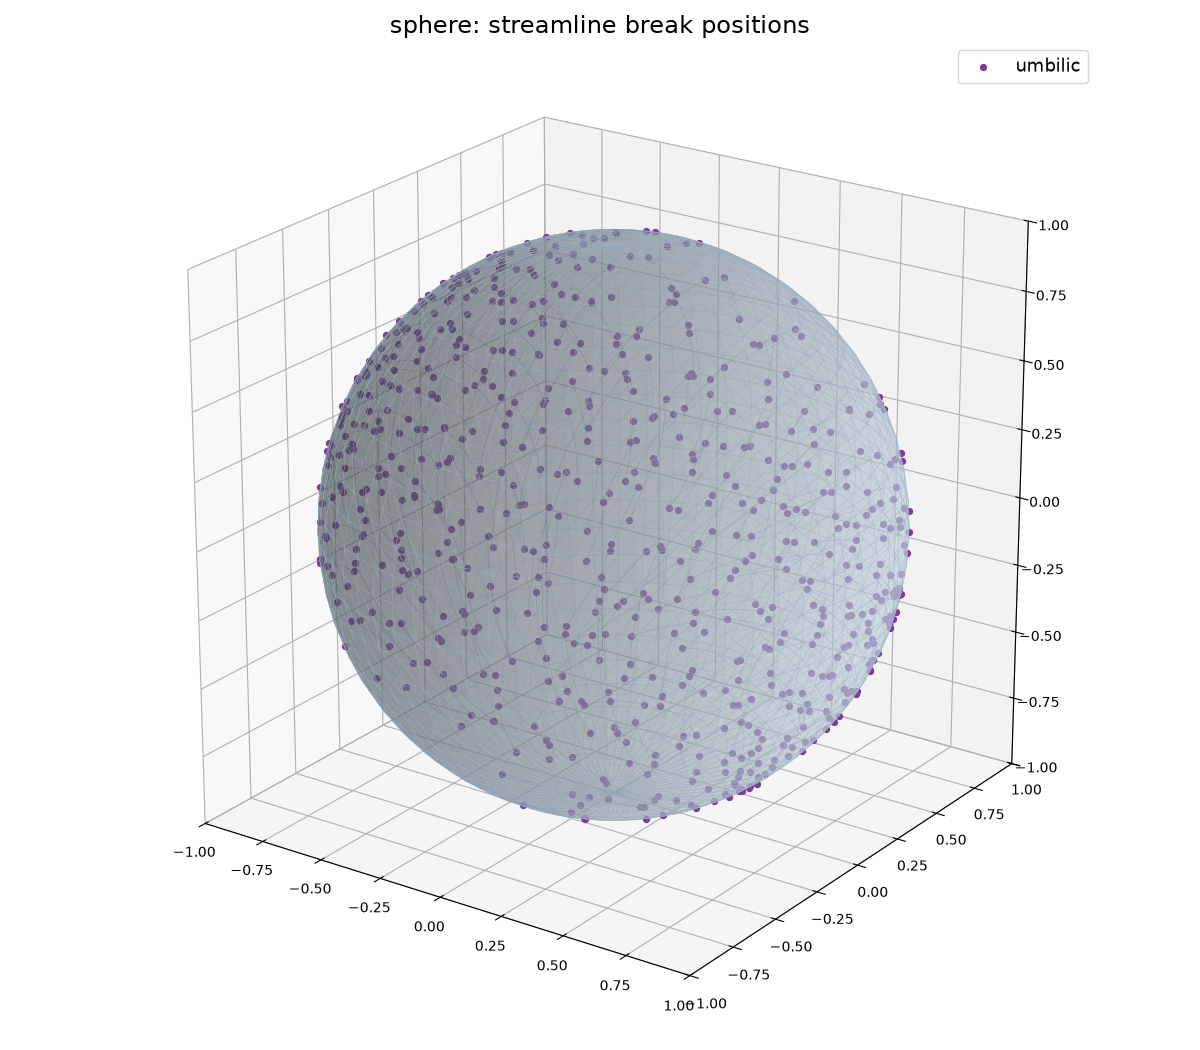

Source data for this figure (header and first rows):
line_id, layer, reason, face, x, y, z
0, 0, umbilic, 37, -0.0762, -0.123, 0.9895
0, 0, umbilic, 25, -0.07681, 0.05441, 0.9956
7, 0, umbilic, 81, 0.1218, 0.1353, 0.9833
7, 0, umbilic, 345, 0.117, 0.3338, 0.9354
9, 0, umbilic, 107, -0.09147, 0.1434, 0.9854
9, 0, umbilic, 356, -0.08919, 0.3171, 0.9442
16, 0, umbilic, 566, 0.3444, -0.1779, 0.9218
16, 0, umbilic, 320, 0.3467, 0.0307, 0.9375
21, 0, umbilic, 357, -0.07219, 0.3502, 0.9339
21, 0, umbilic, 611, -0.07147, 0.5341, 0.8424
23, 0, umbilic, 687, 0.347, -0.3685, 0.8625
23, 0, umbilic, 566, 0.3564, -0.1641, 0.9198
36, 0, umbilic, 831, 0.6132, -0.04728, 0.7885
36, 0, umbilic, 709, 0.6052, 0.1778, 0.776
38, 0, umbilic, 623, -0.3659, 0.4025, 0.8391
38, 0, umbilic, 875, -0.35, 0.5993, 0.72
42, 0, umbilic, 951, 0.5943, -0.302, 0.7454
42, 0, umbilic, 828, 0.6012, -0.06648, 0.7963
61, 0, umbilic, 992, -0.05553, 0.747, 0.6625
61, 0, umbilic, 1376, -0.08145, 0.882, 0.4641
64, 0, umbilic, 873, -0.2952, 0.63, 0.7183
64, 0, umbilic, 1254, -0.2868, 0.7931, 0.5373
68, 0, umbilic, 1342, 0.8343, -0.05864, 0.5482
68, 0, umbilic, 1220, 0.8242, 0.1712, 0.5398
71, 0, umbilic, 985, 0.247, 0.7259, 0.6419
71, 0, umbilic, 1370, 0.1827, 0.8691, 0.4597
75, 0, umbilic, 1339, 0.8553, -0.2121, 0.4727
75, 0, umbilic, 1217, 0.8531, 0.0132, 0.5216
78, 0, umbilic, 1223, 0.821, 0.3015, 0.4849
78, 0, umbilic, 1357, 0.743, 0.5239, 0.4165
81, 0, umbilic, 1356, 0.7196, 0.5236, 0.4561
81, 0, umbilic, 1488, 0.6096, 0.7123, 0.348
96, 0, umbilic, 1492, 0.4951, 0.7842, 0.3741
96, 0, umbilic, 1625, 0.3626, 0.9069, 0.2148
99, 0, umbilic, 1375, 0.04245, 0.9107, 0.411
99, 0, umbilic, 1633, -0.02572, 0.9769, 0.212
101, 0, umbilic, 1600, 0.9688, 0.06033, 0.2406
101, 0, umbilic, 1604, 0.9346, 0.282, 0.2167
104, 0, umbilic, 1481, 0.8653, 0.3984, 0.3042
104, 0, umbilic, 1612, 0.7684, 0.5924, 0.2423
114, 0, umbilic, 1612, 0.7512, 0.6299, 0.1971
114, 0, umbilic, 1747, 0.6041, 0.7901, 0.1043
120, 0, umbilic, 1626, 0.202, 0.9464, 0.2519
120, 0, umbilic, 1887, 0.06622, 0.9969, 0.04146
125, 0, umbilic, 1876, 0.5116, 0.8541, 0.09386
125, 0, umbilic, 2008, 0.3296, 0.9433, -0.03892
126, 0, umbilic, 2063, -0.7504, -0.6559, -0.08227
126, 0, umbilic, 2184, -0.8897, -0.4436, -0.1076
127, 0, umbilic, 2198, -0.3816, -0.9161, -0.123
127, 0, umbilic, 2066, -0.5684, -0.8218, -0.03914
134, 0, umbilic, 2197, -0.5442, -0.8291, -0.1284
134, 0, umbilic, 2063, -0.743, -0.663, -0.09113
140, 0, umbilic, 2205, -0.1175, -0.9738, -0.1945
140, 0, umbilic, 2072, -0.3007, -0.9515, -0.06491
141, 0, umbilic, 2187, -0.8524, -0.4878, -0.1886
141, 0, umbilic, 2436, -0.9183, -0.2565, -0.3016
149, 0, umbilic, 2306, -0.965, -0.1452, -0.2183
149, 0, umbilic, 2558, -0.9197, 0.02041, -0.392
154, 0, umbilic, 2457, -0.3436, -0.8768, -0.3365
154, 0, umbilic, 2450, -0.5727, -0.7543, -0.3211
... 604 more rows
